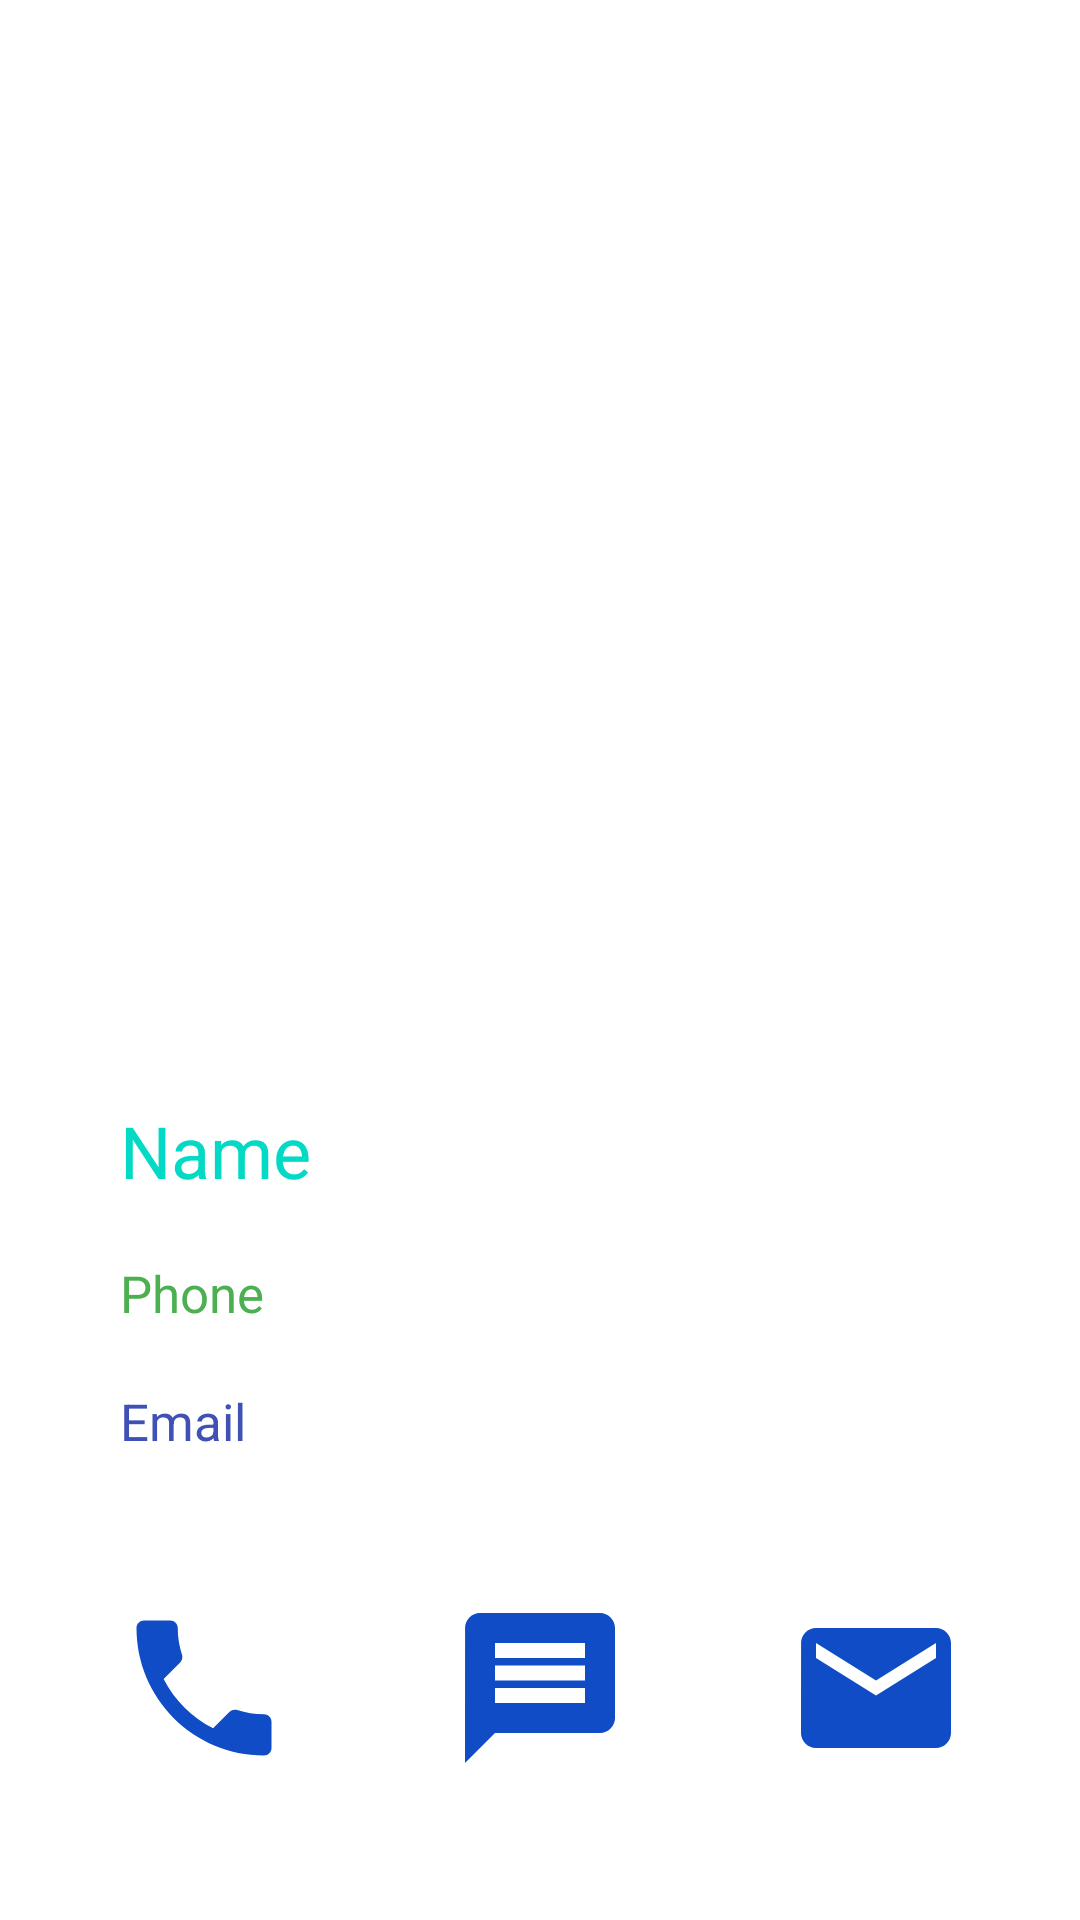

Here is an Android app screen rendered from its layout file. Give the layout XML and the strings, colors and styles it references.
<!-- AndroidManifest.xml: application theme Theme.ExerciseFragments -->
<!-- res/layout/fragment_detail_contact.xml -->
<?xml version="1.0" encoding="utf-8"?>
<androidx.constraintlayout.widget.ConstraintLayout xmlns:android="http://schemas.android.com/apk/res/android"
    xmlns:app="http://schemas.android.com/apk/res-auto"
    xmlns:tools="http://schemas.android.com/tools"
    android:layout_width="match_parent"
    android:layout_height="match_parent"
    tools:context=".FragmentDetailContact">

    <LinearLayout
        android:id="@+id/detailContact"
        android:layout_width="match_parent"
        android:layout_height="wrap_content"
        android:orientation="vertical"
        android:padding="@dimen/smallSpace"
        app:layout_constraintBottom_toTopOf="@id/operationPhone"
        app:layout_constraintEnd_toEndOf="parent"
        app:layout_constraintStart_toStartOf="parent"
        app:layout_constraintTop_toTopOf="parent">

        <ImageView
            android:id="@+id/imgAvatar"
            android:layout_width="match_parent"
            android:layout_height="300dp"
            android:contentDescription="@string/des"
            android:src="@drawable/icon_card" />

        <TextView
            android:id="@+id/txtName"
            android:layout_width="wrap_content"
            android:layout_height="wrap_content"
            android:layout_marginTop="@dimen/mediumSpace"
            android:layout_marginStart="@dimen/largeSpace"
            android:text="@string/name"
            android:textColor="@color/teal_200"
            android:textSize="@dimen/largeFontSize" />

        <TextView
            android:id="@+id/txtPhone"
            android:layout_width="wrap_content"
            android:layout_height="wrap_content"
            android:layout_marginTop="@dimen/mediumSpace"
            android:layout_marginStart="@dimen/largeSpace"
            android:text="@string/phone"
            android:textColor="@color/blue"
            android:textSize="@dimen/mediumFontSize" />

        <TextView
            android:id="@+id/txtEmail"
            android:layout_width="wrap_content"
            android:layout_height="wrap_content"
            android:layout_marginTop="@dimen/mediumSpace"
            android:layout_marginStart="@dimen/largeSpace"
            android:text="@string/email"
            android:textColor="@color/green"
            android:textSize="@dimen/mediumFontSize" />

    </LinearLayout>

    <LinearLayout
        android:id="@+id/operationPhone"
        android:layout_width="match_parent"
        android:layout_height="wrap_content"
        android:layout_marginBottom="@dimen/smallSpace"
        android:orientation="horizontal"
        android:gravity="center"
        app:layout_constraintBottom_toBottomOf="parent"
        app:layout_constraintEnd_toEndOf="parent"
        app:layout_constraintStart_toStartOf="parent"
        app:layout_constraintTop_toBottomOf="@id/detailContact">

        <ImageView
            android:id="@+id/imgCall"
            android:contentDescription="@string/des"
            android:layout_width="@dimen/mediumAvatar"
            android:layout_height="@dimen/mediumAvatar"
            android:layout_marginStart="@dimen/largeSpace"
            android:layout_marginEnd="@dimen/mediumSpace"
            android:src="@drawable/ic_baseline_phone_24"/>

        <ImageView
            android:id="@+id/imgMessage"
            android:contentDescription="@string/des"
            android:layout_width="@dimen/mediumAvatar"
            android:layout_height="@dimen/mediumAvatar"
            android:layout_marginStart="@dimen/largeSpace"
            android:layout_marginEnd="@dimen/mediumSpace"
            android:src="@drawable/ic_baseline_message_24"/>

        <ImageView
            android:id="@+id/imgEmail"
            android:contentDescription="@string/des"
            android:layout_width="@dimen/mediumAvatar"
            android:layout_height="@dimen/mediumAvatar"
            android:layout_marginStart="@dimen/largeSpace"
            android:layout_marginEnd="@dimen/largeSpace"
            android:src="@drawable/ic_baseline_email_24"/>

    </LinearLayout>

</androidx.constraintlayout.widget.ConstraintLayout>
<!-- resources referenced by this layout -->
<resources>
  <color name="blue">#4CAF50</color>
  <color name="green">#3F51B5</color>
  <color name="teal_200">#FF03DAC5</color>
  <dimen name="largeFontSize">24sp</dimen>
  <dimen name="largeSpace">32dp</dimen>
  <dimen name="mediumAvatar">60dp</dimen>
  <dimen name="mediumFontSize">17sp</dimen>
  <dimen name="mediumSpace">20dp</dimen>
  <dimen name="smallSpace">8dp</dimen>
  <!-- drawable ic_baseline_email_24 (drawable) -->
  <vector android:height="24dp" android:tint="#0F4CC6"
      android:viewportHeight="24" android:viewportWidth="24"
      android:width="24dp" xmlns:android="http://schemas.android.com/apk/res/android">
      <path android:fillColor="@android:color/white" android:pathData="M20,4L4,4c-1.1,0 -1.99,0.9 -1.99,2L2,18c0,1.1 0.9,2 2,2h16c1.1,0 2,-0.9 2,-2L22,6c0,-1.1 -0.9,-2 -2,-2zM20,8l-8,5 -8,-5L4,6l8,5 8,-5v2z"/>
  </vector>
  <!-- drawable ic_baseline_message_24 (drawable) -->
  <vector android:height="24dp" android:tint="#0F4CC6"
      android:viewportHeight="24" android:viewportWidth="24"
      android:width="24dp" xmlns:android="http://schemas.android.com/apk/res/android">
      <path android:fillColor="@android:color/white" android:pathData="M20,2L4,2c-1.1,0 -1.99,0.9 -1.99,2L2,22l4,-4h14c1.1,0 2,-0.9 2,-2L22,4c0,-1.1 -0.9,-2 -2,-2zM18,14L6,14v-2h12v2zM18,11L6,11L6,9h12v2zM18,8L6,8L6,6h12v2z"/>
  </vector>
  <!-- drawable ic_baseline_phone_24 (drawable) -->
  <vector android:height="24dp" android:tint="#0F4CC6"
      android:viewportHeight="24" android:viewportWidth="24"
      android:width="24dp" xmlns:android="http://schemas.android.com/apk/res/android">
      <path android:fillColor="@android:color/white" android:pathData="M6.62,10.79c1.44,2.83 3.76,5.14 6.59,6.59l2.2,-2.2c0.27,-0.27 0.67,-0.36 1.02,-0.24 1.12,0.37 2.33,0.57 3.57,0.57 0.55,0 1,0.45 1,1V20c0,0.55 -0.45,1 -1,1 -9.39,0 -17,-7.61 -17,-17 0,-0.55 0.45,-1 1,-1h3.5c0.55,0 1,0.45 1,1 0,1.25 0.2,2.45 0.57,3.57 0.11,0.35 0.03,0.74 -0.25,1.02l-2.2,2.2z"/>
  </vector>
  <string name="des">Description</string>
  <string name="email">Email</string>
  <string name="name">Name</string>
  <string name="phone">Phone</string>
  <style name="Theme.ExerciseFragments" parent="Theme.MaterialComponents.DayNight.NoActionBar">
          
          <item name="colorPrimary">@color/purple_500</item>
          <item name="colorPrimaryVariant">@color/purple_700</item>
          <item name="colorOnPrimary">@color/white</item>
          
          <item name="colorSecondary">@color/teal_200</item>
          <item name="colorSecondaryVariant">@color/teal_700</item>
          <item name="colorOnSecondary">@color/black</item>
          
          <item name="android:statusBarColor" tools:targetApi="l">?attr/colorPrimaryVariant</item>
          
      </style>
  <color name="purple_500">#FF6200EE</color>
  <color name="purple_700">#FF3700B3</color>
  <color name="white">#FFFFFFFF</color>
  <color name="teal_700">#FF018786</color>
  <color name="black">#FF000000</color>
</resources>
